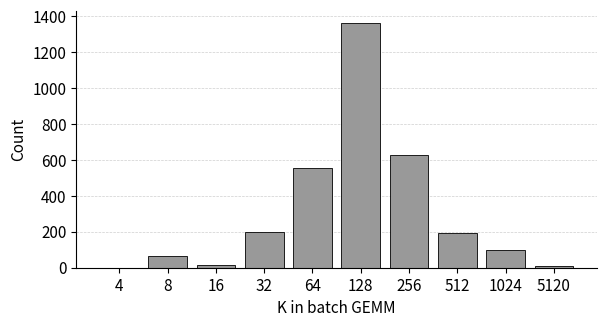

The matplotlib source for this figure: (Note: this script raises an exception after producing the figure.)
import matplotlib.pyplot as plt

# =========================
# Data
# =========================
data = {
    '64': 555,
    '16': 17,
    'seq': 352,
    '128': 1361,
    '4': 1,
    '8': 68,
    '5120': 12,
    '256': 628,
    '1024': 100,
    '32': 200,
    '512': 196
}

# Sort numeric keys; place non-numeric at the end
keys = []
values = []
for k, v in sorted(
    data.items(),
    key=lambda item: int(item[0]) if item[0].isdigit() else float('inf')
):
    if k.isdigit():
        keys.append(k)
        values.append(v)

# =========================
# Figure style (paper-ready)
# =========================
fontsize=11
plt.rcParams.update({
    "font.size": fontsize,
    "axes.labelsize": 9,
    "xtick.labelsize": fontsize,
    "ytick.labelsize":fontsize,
    "axes.linewidth": 0.8,
})

fig, ax = plt.subplots(figsize=(6.2, 3.4))  # single-column friendly

# =========================
# Plot
# =========================
ax.bar(
    keys,
    values,
    color="0.6",          # grayscale
    edgecolor="black",
    linewidth=0.6
)

# Labels
ax.set_xlabel("K in batch GEMM", fontsize=fontsize)
ax.set_ylabel("Count", fontsize=fontsize)

# Grid (subtle)
ax.yaxis.grid(True, linestyle="--", linewidth=0.5, alpha=0.6)
ax.set_axisbelow(True)

# Remove top/right spines
ax.spines["top"].set_visible(False)
ax.spines["right"].set_visible(False)

# Tight layout to avoid clipping
fig.tight_layout()

# =========================
# Save
# =========================
fig.savefig(
    "../figures/shape_dist.pdf",
    bbox_inches="tight"
)
